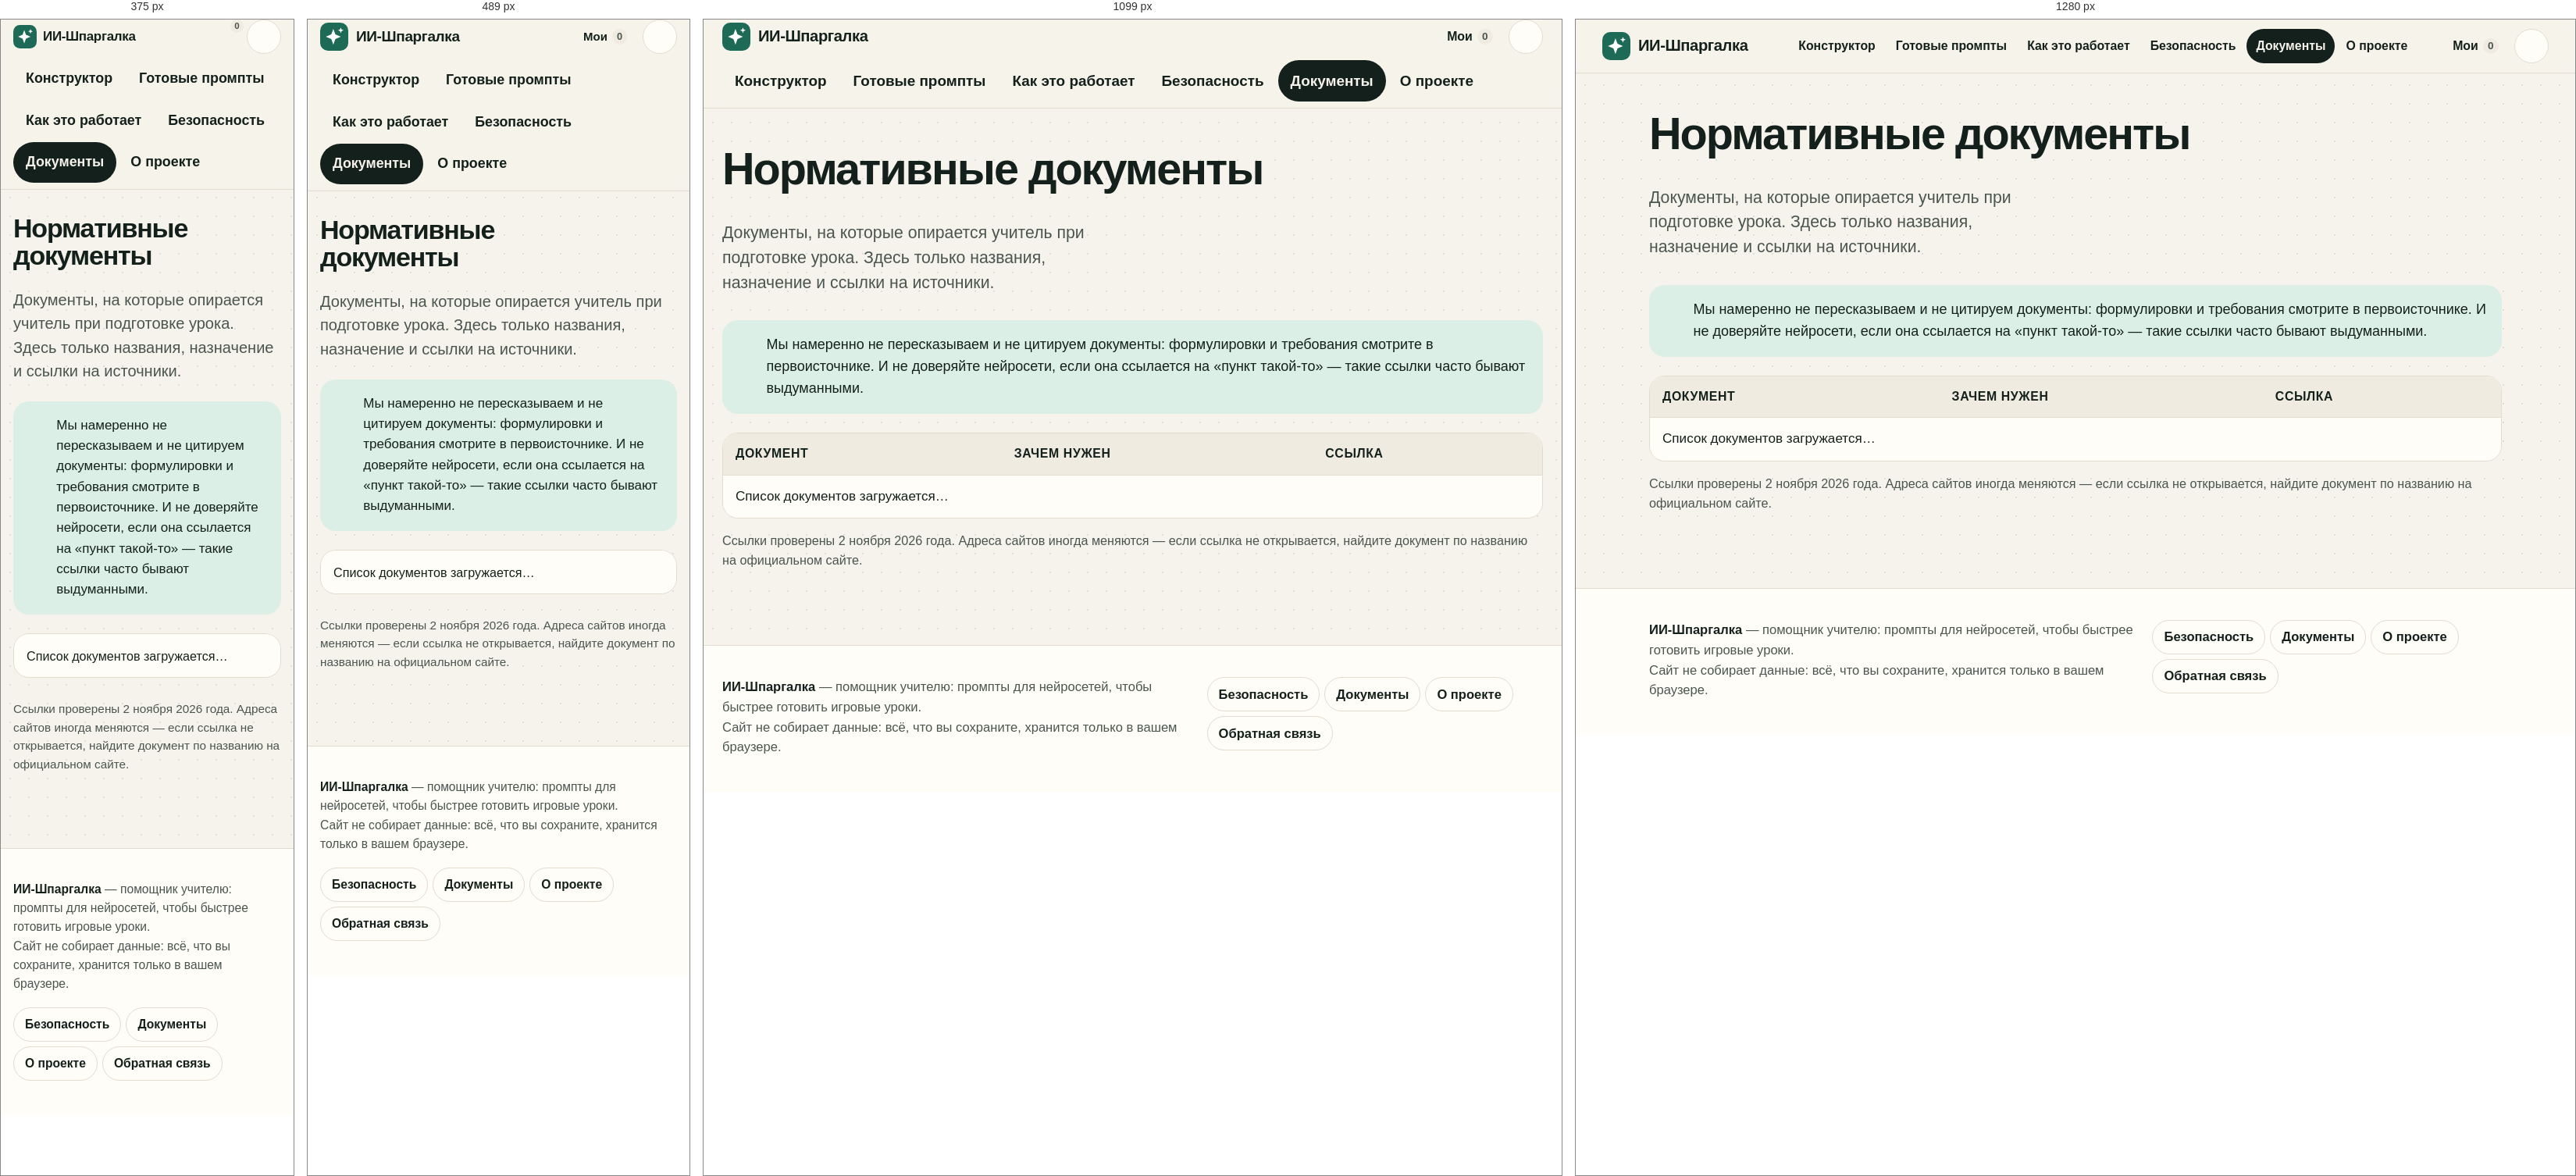
Rendered at 375 px, 489 px, 1099 px and 1280 px, left to right.

<!-- file: docs.html -->
<!doctype html>
<html lang="ru" class="no-js">
<head>
  <meta charset="utf-8">
  <meta name="viewport" content="width=device-width, initial-scale=1">
  <title>Нормативные документы — ИИ-Шпаргалка</title>
  <meta name="description" content="Ссылки на ФГОС ООО, ФГОС СОО, федеральные образовательные программы, СанПиН и конструктор рабочих программ — с пояснением, зачем нужен каждый документ.">
  <meta name="theme-color" content="#1d6a56">
  <link rel="icon" href="assets/favicon.svg" type="image/svg+xml">
  <link rel="apple-touch-icon" href="assets/icon-192.png">
  <link rel="stylesheet" href="css/style.css">
  <link rel="stylesheet" href="css/print.css">
  <script>(function(){var d=document.documentElement;try{var t=JSON.parse(localStorage.getItem('iish:theme'));if(t==='light'||t==='dark')d.setAttribute('data-theme',t)}catch(e){}d.setAttribute('data-theme-effective',d.getAttribute('data-theme')||(window.matchMedia&&matchMedia('(prefers-color-scheme: dark)').matches?'dark':'light'));if(/^https?:$/.test(location.protocol)){var m=document.createElement("link");m.rel="manifest";m.href="manifest.webmanifest";document.head.appendChild(m)}})()</script>
</head>
<body class="page-docs">
  <a class="skip-link" href="#main">Перейти к содержимому</a>

  <header class="site-header">
    <div class="wrap header-in">
      <a class="logo" href="index.html" aria-label="ИИ-Шпаргалка, на главную">
        <svg viewBox="0 0 32 32" aria-hidden="true" focusable="false"><rect width="32" height="32" rx="9" style="fill:var(--accent)"/><path d="M15 7l2.3 6.4L23.5 16l-6.2 2.6L15 25l-2.3-6.4L6.5 16l6.2-2.6z" style="fill:var(--on-accent)"/><path d="M23.5 5.5l.9 2.3 2.3.9-2.3.9-.9 2.3-.9-2.3-2.3-.9 2.3-.9z" style="fill:var(--on-accent)"/></svg>
        <span>ИИ-Шпаргалка</span>
      </a>
      <nav id="site-nav" class="site-nav" aria-label="Основное меню">
        <ul>
          <li><a href="constructor.html">Конструктор</a></li>
          <li><a href="prompts.html">Готовые промпты</a></li>
          <li><a href="how.html">Как это работает</a></li>
          <li><a href="safety.html">Безопасность</a></li>
          <li><a href="docs.html" aria-current="page">Документы</a></li>
          <li><a href="about.html">О проекте</a></li>
        </ul>
      </nav>
      <a class="my-link" href="my.html"><svg class="ico" aria-hidden="true" focusable="false"><use href="#i-save"></use></svg><span class="my-text">Мои</span> <span class="badge" data-my-count data-count="0">0</span></a>
      <button type="button" class="icon-btn theme-btn" data-theme-toggle aria-label="Переключить тему">
        <svg class="ico i-sun" aria-hidden="true" focusable="false"><use href="#i-sun"></use></svg>
        <svg class="ico i-moon" aria-hidden="true" focusable="false"><use href="#i-moon"></use></svg>
      </button>
      <button type="button" class="icon-btn menu-btn" aria-expanded="false" aria-controls="site-nav" aria-label="Открыть меню">
        <svg class="ico" aria-hidden="true" focusable="false"><use href="#i-menu"></use></svg>
      </button>
    </div>
  </header>

  <main id="main" tabindex="-1">
    <div class="wrap">
      <div class="page-head">
        <div class="page-art" data-art="docs" aria-hidden="true"></div>
        <h1>Нормативные документы</h1>
        <p class="lead">Документы, на которые опирается учитель при подготовке урока. Здесь только названия, назначение и ссылки на источники.</p>
      </div>

      <div class="callout" style="margin:8px 0 24px">
        <svg class="ico" aria-hidden="true" focusable="false"><use href="#i-info"></use></svg>
        <p>Мы намеренно не пересказываем и не цитируем документы: формулировки и требования смотрите в первоисточнике. И не доверяйте нейросети, если она ссылается на «пункт такой-то» — такие ссылки часто бывают выдуманными.</p>
      </div>

      <div class="table-wrap">
        <table class="table table-stack">
          <caption class="visually-hidden">Нормативные документы: название, назначение и ссылка</caption>
          <thead>
            <tr>
              <th scope="col" style="width:34%">Документ</th>
              <th scope="col">Зачем нужен</th>
              <th scope="col" style="width:28%">Ссылка</th>
            </tr>
          </thead>
          <tbody data-docs-table>
            <tr><td colspan="3">Список документов загружается…</td></tr>
          </tbody>
        </table>
      </div>

      <p class="muted" style="margin-top:16px;font-size:.9rem">Ссылки проверены 2 ноября 2026 года. Адреса сайтов иногда меняются — если ссылка не открывается, найдите документ по названию на официальном сайте.</p>
    </div>
  </main>

  <footer class="site-footer">
    <div class="wrap footer-in">
      <div>
        <p class="footer-note"><strong>ИИ-Шпаргалка</strong> — помощник учителю: промпты для нейросетей, чтобы быстрее готовить игровые уроки.</p>
        <p class="footer-note">Сайт не собирает данные: всё, что вы сохраните, хранится только в вашем браузере.</p>
      </div>
      <nav class="footer-nav" aria-label="Ссылки в подвале">
        <a href="safety.html">Безопасность</a>
        <a href="docs.html">Документы</a>
        <a href="about.html">О проекте</a>
        <a href="#" data-feedback-link>Обратная связь</a>
      </nav>
    </div>
  </footer>

  <script src="js/data.js"></script>
  <script src="js/app.js"></script>
</body>
</html>


/* @media block from style.css */
@media (min-width: 640px) {
  html { font-size: 112.5%; } /* 18px */
}

/* @media block from style.css */
@media (min-width: 640px) { .wrap { padding: 0 24px; } }

/* @media block from style.css */
@media (max-width: 1199px) {
  .js .menu-btn { display: inline-flex; }
  .js .site-nav {
    display: none;
    position: absolute;
    left: 12px; right: 12px; top: calc(100% + 8px);
    background: var(--surface);
    border: 1px solid var(--border);
    border-radius: var(--radius);
    box-shadow: var(--shadow-lg);
  }
  .js .site-nav.is-open { display: block; }
  .site-nav ul {
    flex-direction: column;
    max-width: var(--wrap);
    margin: 0 auto;
    padding: 10px;
  }
  .site-nav a { font-size: 1.05rem; padding: 12px 16px; }
  .no-js .header-in { flex-wrap: wrap; }
  .no-js .site-nav { order: 5; width: 100%; }
  .no-js .site-nav ul { flex-direction: row; flex-wrap: wrap; padding: 0 0 8px; }
}

/* @media block from style.css */
@media (max-width: 420px) {
  .header-in { gap: 6px; }
  .logo { gap: 8px; font-size: 1rem; }
  .logo svg { width: 30px; height: 30px; }
  .my-link { position: relative; width: 44px; padding: 0; justify-content: center; }
  .my-link .my-text { display: none; }
  .my-link .badge { position: absolute; top: 0; right: -2px; font-size: .68rem; }
}

/* @media block from style.css */
@media (min-width: 800px) {
  .footer-in { grid-template-columns: 1.4fr 1fr; align-items: start; }
}

/* @media block from style.css */
@media (min-width: 640px) { .card { padding: 26px; } }

/* @media block from style.css */
@media (min-width: 700px) {
  .grid-2 { grid-template-columns: repeat(2, minmax(0, 1fr)); }
  .grid-3 { grid-template-columns: repeat(3, minmax(0, 1fr)); }
}

/* @media block from style.css */
@media (min-width: 900px) {
  .grid-4 { grid-template-columns: repeat(4, minmax(0, 1fr)); }
}

/* @media block from style.css */
@media (min-width: 560px) and (max-width: 899px) {
  .grid-4 { grid-template-columns: repeat(2, minmax(0, 1fr)); }
}

/* @media block from style.css */
@media (min-width: 900px) { .hero { padding: 64px 0 8px; } }

/* @media block from style.css */
@media (min-width: 900px) {
  .hero-grid { grid-template-columns: minmax(0, 1.08fr) minmax(0, .92fr); gap: 40px; }
}

/* @media block from style.css */
@media (max-width: 899px) { .hero-art { max-width: 440px; } }

/* @media block from style.css */
@media (max-width: 559px) {
  .hero-actions { flex-direction: column; }
  .hero-actions .btn { justify-content: flex-start; }
}

/* @media block from style.css */
@media (min-width: 800px) { .stats { grid-template-columns: repeat(4, minmax(0, 1fr)); } }

/* @media block from style.css */
@media (min-width: 800px) { .ba { grid-template-columns: 1fr 1fr; gap: 22px; } }

/* @media block from style.css */
@media (min-width: 800px) {
  .cta-band { grid-template-columns: minmax(0, 1fr) auto; padding: 48px 48px; }
}

/* @media block from style.css */
@media (max-width: 799px) { .cta-deco { width: 160px; right: -40px; bottom: -50px; opacity: .45; } }

/* @media block from style.css */
@media (min-width: 700px) { .qr-promo { grid-template-columns: auto 1fr; } }

/* @media block from style.css */
@media (min-width: 560px) { .checks-2 { grid-template-columns: 1fr 1fr; } }

/* @media block from style.css */
@media (min-width: 980px) {
  .builder { grid-template-columns: minmax(0, 1fr) minmax(0, 1fr); gap: 32px; }
  .builder-out { position: sticky; top: 88px; }
}

/* @media block from style.css */
@media (max-width: 979px) {
  .jump-bar.show { display: flex; }
  .page-constructor .toast-region { bottom: 86px; }
}

/* @media block from style.css */
@media (max-width: 979px) { .preview { max-height: none; } }

/* @media block from style.css */
@media (min-width: 560px) { .refine-list { grid-template-columns: 1fr 1fr; } }

/* @media block from style.css */
@media (min-width: 980px) { .refine-list { grid-template-columns: repeat(3, 1fr); } }

/* @media block from style.css */
@media (min-width: 640px) { .filters { grid-template-columns: repeat(2, minmax(0, 1fr)); } }

/* @media block from style.css */
@media (min-width: 980px) { .filters { grid-template-columns: repeat(5, minmax(0, 1fr)); } }

/* @media block from style.css */
@media (min-width: 900px) { .prompt-list { grid-template-columns: repeat(2, minmax(0, 1fr)); } }

/* @media block from style.css */
@media (max-width: 699px) {
  .table-wrap { border: 0; }
  .table-stack thead { display: none; }
  .table-stack, .table-stack tbody, .table-stack tr, .table-stack td { display: block; width: 100%; }
  .table-stack tr {
    margin-bottom: 12px;
    border: 1px solid var(--border);
    border-radius: var(--radius);
    background: var(--surface);
    overflow: hidden;
  }
  .table-stack td { border-bottom: 1px solid var(--border); }
  .table-stack td::before {
    content: attr(data-label);
    display: block;
    margin-bottom: 2px;
    color: var(--muted);
    font-size: .78rem;
    font-weight: 800;
    text-transform: uppercase;
    letter-spacing: .05em;
  }
  .table-stack tr td:last-child { border-bottom: 0; }
  .table-stack.table { background: transparent; }
}

/* @media block from style.css */
@media (min-width: 700px) { .glossary { grid-template-columns: 1fr 1fr; } }

/* @media block from style.css */
@media (min-width: 1000px) { .glossary { grid-template-columns: repeat(3, 1fr); } }

/* @media block from style.css */
@media (min-width: 800px) { .steps-list { grid-template-columns: 1fr 1fr; } }

/* @media block from style.css */
@media (min-width: 700px) { .do-dont { grid-template-columns: 1fr 1fr; } }

/* @media block from style.css */
@media (max-width: 420px) {
  .tabs { display: flex; }
  .tabs [role="tab"] { flex: 1; justify-content: center; padding: 8px 10px; font-size: .95rem; }
}

/* @media block from style.css */
@media (max-width: 639px) {
  .page-head { padding-top: 32px; }
  .page-head > :not(.page-art):not(h1) { grid-column: 1 / -1; }
  .page-art { grid-row: 1 !important; width: 84px; align-self: start; }
}